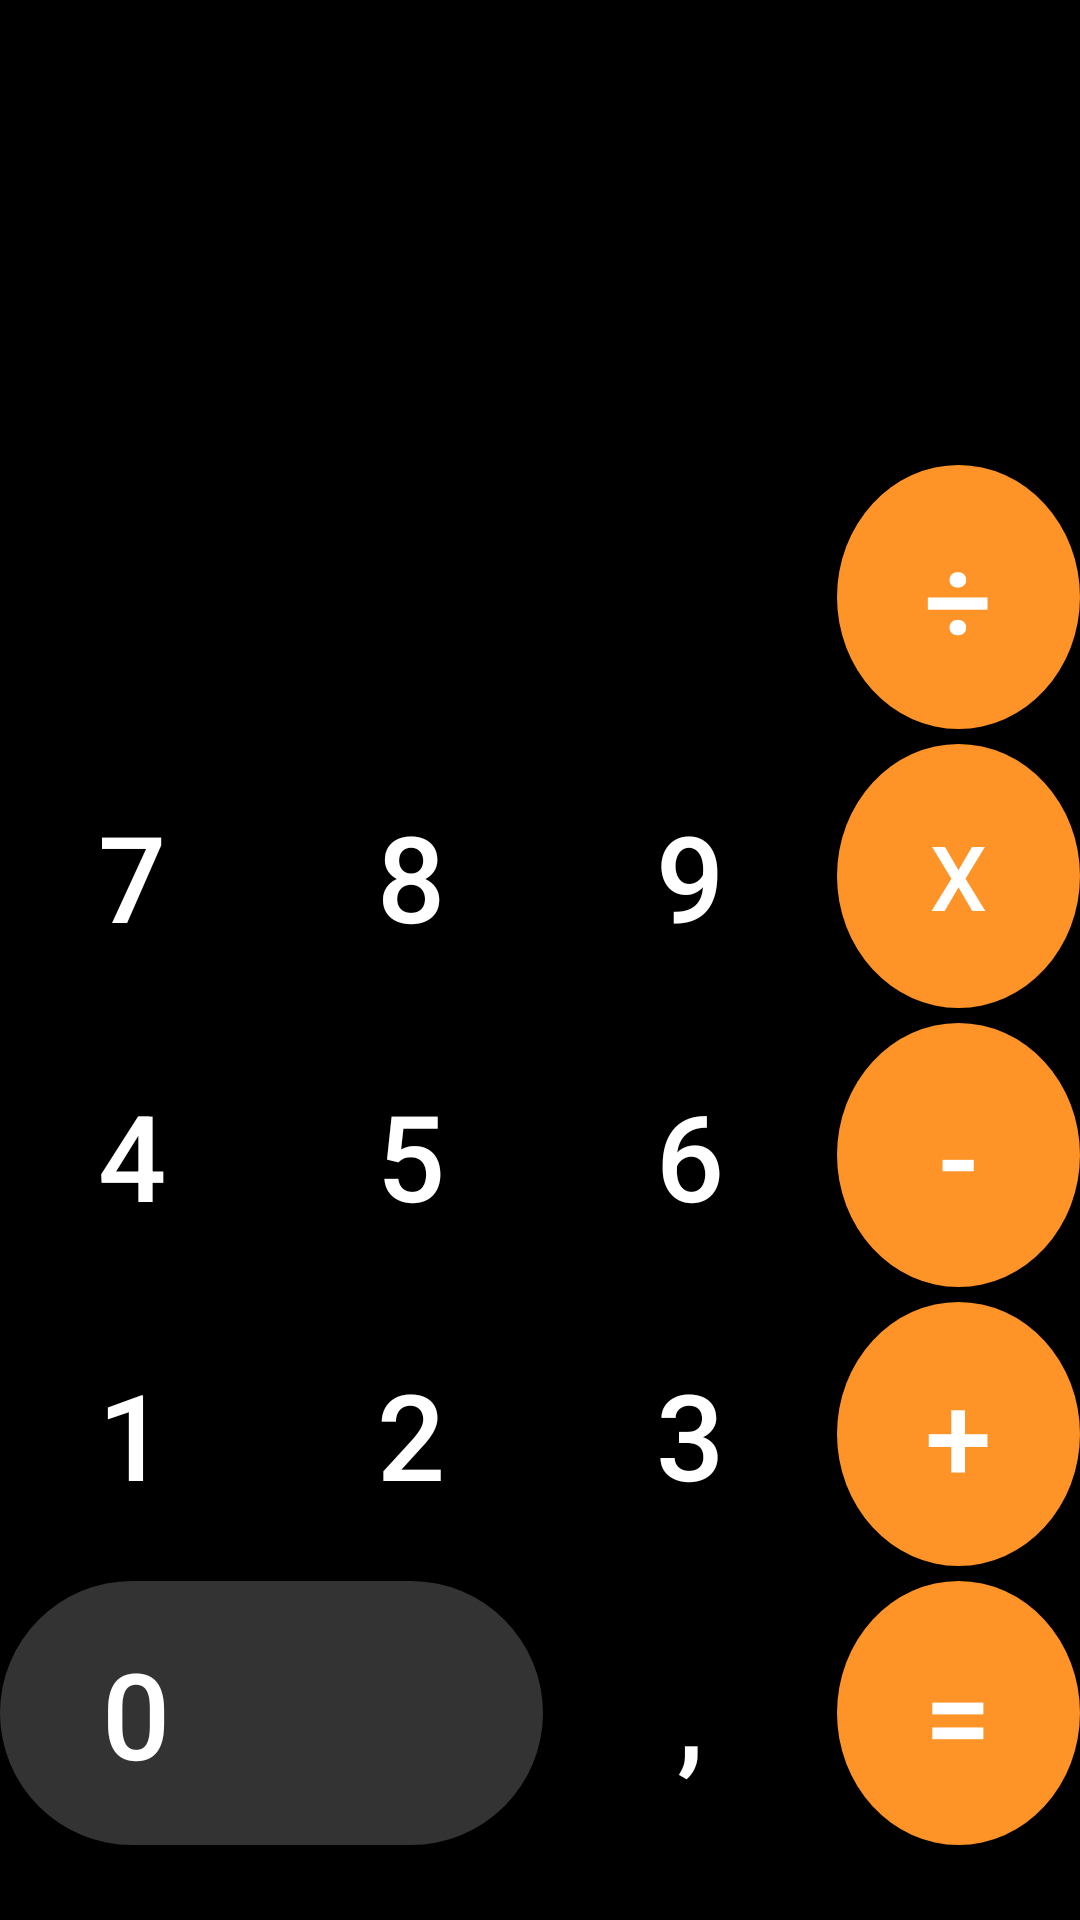

Layout XML and referenced resources for this Android screen:
<!-- AndroidManifest.xml: application theme Theme.Calculator -->
<!-- res/layout/activity_main.xml -->
<?xml version="1.0" encoding="utf-8"?>
<LinearLayout xmlns:android="http://schemas.android.com/apk/res/android"
    xmlns:tools="http://schemas.android.com/tools"
    android:layout_width="match_parent"
    android:layout_height="match_parent"
    android:background="@color/black"
    android:gravity="bottom|center_horizontal"
    tools:context=".MainActivity"
    android:paddingBottom="20dp">

    <TableLayout
        android:layout_width="wrap_content"
        android:layout_height="wrap_content">

        <TableRow
            android:layout_width="wrap_content"
            android:layout_height="wrap_content"
            android:layout_marginBottom="@dimen/margin_between_buttons_vert">

            <Button
                android:id="@+id/buttonAC"
                android:layout_marginEnd="@dimen/side_margin"
                android:background="@drawable/round_buttons_top"
                android:text="@string/ac"
                android:textAppearance="@style/TextAppearance.AppCompat.Display1"
                android:textSize="@dimen/text_size"
                tools:ignore="ButtonStyle" />

            <Button
                android:id="@+id/buttonNegative"
                android:layout_marginEnd="@dimen/side_margin"
                android:background="@drawable/round_buttons_top"
                android:text="@string/negative"
                android:textAppearance="@style/TextAppearance.AppCompat.Display1"
                android:textSize="@dimen/text_size"
                tools:ignore="ButtonStyle" />

            <Button
                android:id="@+id/buttonPercent"
                android:layout_marginEnd="@dimen/side_margin"
                android:background="@drawable/round_buttons_top"
                android:text="@string/percent"
                android:textAppearance="@style/TextAppearance.AppCompat.Display1"
                android:textSize="@dimen/text_size"
                tools:ignore="ButtonStyle" />

        </TableRow>

        <TableRow
            android:layout_width="wrap_content"
            android:layout_height="wrap_content"
            android:layout_marginBottom="@dimen/margin_between_buttons_vert">

            <Button
                android:id="@+id/button7"
                android:layout_marginEnd="@dimen/side_margin"
                android:background="@drawable/round_buttons_numbers"
                android:text="@string/_7"
                android:textColor="@color/white"
                android:textSize="@dimen/text_size"
                tools:ignore="ButtonStyle" />

            <Button
                android:id="@+id/button8"
                android:layout_marginEnd="@dimen/side_margin"
                android:background="@drawable/round_buttons_numbers"
                android:text="@string/_8"
                android:textColor="@color/white"
                android:textSize="@dimen/text_size"
                tools:ignore="ButtonStyle" />

            <Button
                android:id="@+id/button9"
                android:layout_marginEnd="@dimen/side_margin"
                android:background="@drawable/round_buttons_numbers"
                android:text="@string/_9"
                android:textColor="@color/white"
                android:textSize="@dimen/text_size"
                tools:ignore="ButtonStyle" />
        </TableRow>

        <TableRow
            android:layout_width="wrap_content"
            android:layout_height="wrap_content"
            android:layout_marginBottom="@dimen/margin_between_buttons_vert">

            <Button
                android:id="@+id/button4"
                android:layout_marginEnd="@dimen/side_margin"
                android:background="@drawable/round_buttons_numbers"
                android:text="@string/_4"
                android:textColor="@color/white"
                android:textSize="@dimen/text_size"
                tools:ignore="ButtonStyle" />

            <Button
                android:id="@+id/button5"
                android:layout_marginEnd="@dimen/side_margin"
                android:background="@drawable/round_buttons_numbers"
                android:text="@string/_5"
                android:textColor="@color/white"
                android:textSize="@dimen/text_size"
                tools:ignore="ButtonStyle" />

            <Button
                android:id="@+id/button6"
                android:layout_marginEnd="@dimen/side_margin"
                android:background="@drawable/round_buttons_numbers"
                android:text="@string/_6"
                android:textColor="@color/white"
                android:textSize="@dimen/text_size"
                tools:ignore="ButtonStyle" />
        </TableRow>

        <TableRow
            android:layout_width="wrap_content"
            android:layout_height="wrap_content"
            android:layout_marginBottom="@dimen/margin_between_buttons_vert">

            <Button
                android:id="@+id/button1"
                android:layout_marginEnd="@dimen/side_margin"
                android:background="@drawable/round_buttons_numbers"
                android:text="@string/_1"
                android:textColor="@color/white"
                android:textSize="@dimen/text_size"
                tools:ignore="ButtonStyle" />

            <Button
                android:id="@+id/button2"
                android:layout_marginEnd="@dimen/side_margin"
                android:background="@drawable/round_buttons_numbers"
                android:text="2"
                android:textColor="@color/white"
                android:textSize="@dimen/text_size"
                tools:ignore="ButtonStyle" />

            <Button
                android:id="@+id/button3"
                android:layout_marginEnd="@dimen/side_margin"
                android:background="@drawable/round_buttons_numbers"
                android:text="@string/_3"
                android:textColor="@color/white"
                android:textSize="@dimen/text_size"
                tools:ignore="ButtonStyle" />
        </TableRow>

        <TableRow
            android:layout_width="wrap_content"
            android:layout_height="wrap_content"
            android:layout_marginBottom="@dimen/margin_between_buttons_vert">

            <Button
                android:id="@+id/button0"
                android:layout_span="2"
                android:background="@drawable/button_zero"
                android:paddingEnd="90dp"
                android:text="@string/_0"
                android:layout_marginEnd="@dimen/side_margin"
                android:textColor="@color/white"
                android:textSize="@dimen/text_size" />

            <Button
                android:id="@+id/buttonComma"
                android:layout_marginEnd="@dimen/side_margin"
                android:background="@drawable/round_buttons_numbers"
                android:text="@string/comma"
                android:textColor="@color/white"
                android:textSize="@dimen/text_size" />

        </TableRow>


    </TableLayout>

    <include
        layout="@layout/buttons_right"
        android:layout_width="wrap_content"
        android:layout_height="wrap_content">

    </include>
</LinearLayout>
<!-- res/layout/buttons_right.xml (included above) -->
<?xml version="1.0" encoding="utf-8"?>
<LinearLayout xmlns:android="http://schemas.android.com/apk/res/android"
    android:layout_width="wrap_content"
    android:layout_height="wrap_content"
    android:orientation="vertical">

    <Button
        android:id="@+id/buttonDivide"
        android:onClick="actionEvent"
        android:layout_width="wrap_content"
        android:layout_height="wrap_content"
        android:background="@drawable/round_buttons_right"
        android:textSize="@dimen/text_size"
        android:textColor="@color/white"
        android:layout_marginBottom="@dimen/margin_between_buttons_vert"
        android:text="@string/divide" />

    <Button
        android:id="@+id/buttonMultiply"
        android:onClick="actionEvent"
        android:layout_width="wrap_content"
        android:layout_height="wrap_content"
        android:background="@drawable/round_buttons_right"
        android:textSize="30sp"
        android:textColor="@color/white"
        android:layout_marginBottom="@dimen/margin_between_buttons_vert"
        android:text="@string/multiply" />

    <Button
        android:id="@+id/buttonMinus"
        android:onClick="actionEvent"
        android:layout_width="wrap_content"
        android:layout_height="wrap_content"
        android:background="@drawable/round_buttons_right"
        android:textSize="@dimen/text_size"
        android:textColor="@color/white"
        android:layout_marginBottom="@dimen/margin_between_buttons_vert"
        android:text="@string/minus" />

    <Button
        android:id="@+id/buttonPlus"
        android:onClick="actionEvent"
        android:layout_width="wrap_content"
        android:layout_height="wrap_content"
        android:background="@drawable/round_buttons_right"
        android:textSize="@dimen/text_size"
        android:textColor="@color/white"
        android:layout_marginBottom="@dimen/margin_between_buttons_vert"
        android:text="@string/plus" />

    <Button
        android:id="@+id/buttonEqual"
        android:onClick="equalEvent"
        android:layout_width="wrap_content"
        android:layout_height="wrap_content"
        android:background="@drawable/round_buttons_right"
        android:textSize="@dimen/text_size"
        android:textColor="@color/white"
        android:text="@string/equal"
        android:layout_marginBottom="@dimen/margin_between_buttons_vert"/>
</LinearLayout>
<!-- resources referenced by this layout -->
<resources>
  <dimen name="margin_between_buttons_vert">5dp</dimen>
  <dimen name="side_margin">5dp</dimen>
  <dimen name="text_size">40sp</dimen>
  <!-- drawable button_zero (drawable) -->
  <?xml version="1.0" encoding="utf-8"?>
  <shape xmlns:android="http://schemas.android.com/apk/res/android"
      android:shape="rectangle">
      <solid
          android:color="#333333">
      </solid>
      <corners
          android:radius="60dp"/>
      <size android:height="88dp"
          android:width="150dp"/>
  </shape>
  <!-- drawable round_buttons_numbers (drawable) -->
  <?xml version="1.0" encoding="utf-8"?>
  <shape xmlns:android="http://schemas.android.com/apk/res/android"
      android:shape="oval">
      <size android:height="88dp"
          android:width="88dp"/>
  
  </shape>
  <!-- drawable round_buttons_right (drawable) -->
  <?xml version="1.0" encoding="utf-8"?>
  <shape xmlns:android="http://schemas.android.com/apk/res/android"
      android:shape="oval">
      <solid
          android:color="#FE9327">
      </solid>
      <size android:height="88dp"
          android:width="88dp"/>
  </shape>
  <!-- drawable round_buttons_top (drawable) -->
  <?xml version="1.0" encoding="utf-8"?>
  <shape xmlns:android="http://schemas.android.com/apk/res/android"
      android:shape="oval">
      <size android:height="88dp"
          android:width="88dp"/>
  </shape>
  <string name="_0">0</string>
  <string name="_1">1</string>
  <string name="_3">3</string>
  <string name="_4">4</string>
  <string name="_5">5</string>
  <string name="_6">6</string>
  <string name="_7">7</string>
  <string name="_8">8</string>
  <string name="_9">9</string>
  <string name="ac">AC</string>
  <string name="comma">,</string>
  <string name="divide">÷</string>
  <string name="equal">=</string>
  <string name="minus">-</string>
  <string name="multiply">x</string>
  <string name="negative">+/_</string>
  <string name="percent">%</string>
  <string name="plus">+</string>
  <style name="Theme.Calculator" parent="Theme.MaterialComponents.Light.NoActionBar">
          
          <item name="colorPrimary">@color/purple_500</item>
          <item name="colorPrimaryVariant">@color/purple_700</item>
          <item name="colorOnPrimary">@color/white</item>
          
          <item name="colorSecondary">@color/teal_200</item>
          <item name="colorSecondaryVariant">@color/teal_700</item>
          <item name="colorOnSecondary">@color/black</item>
          
          <item name="android:statusBarColor" tools:targetApi="l">?attr/colorPrimaryVariant</item>
          <item name="android:windowFullscreen">true</item>
          
  
      </style>
  <!-- not gathered from this repository: default colours our renderer supplied (Android Studio template values) -->
  <color name="purple_500">#FF6200EE</color>
  <color name="purple_700">#FF3700B3</color>
  <color name="teal_200">#FF03DAC5</color>
  <color name="teal_700">#FF018786</color>
  <color name="black">#FF000000</color>
  <color name="white">#FFFFFFFF</color>
</resources>
